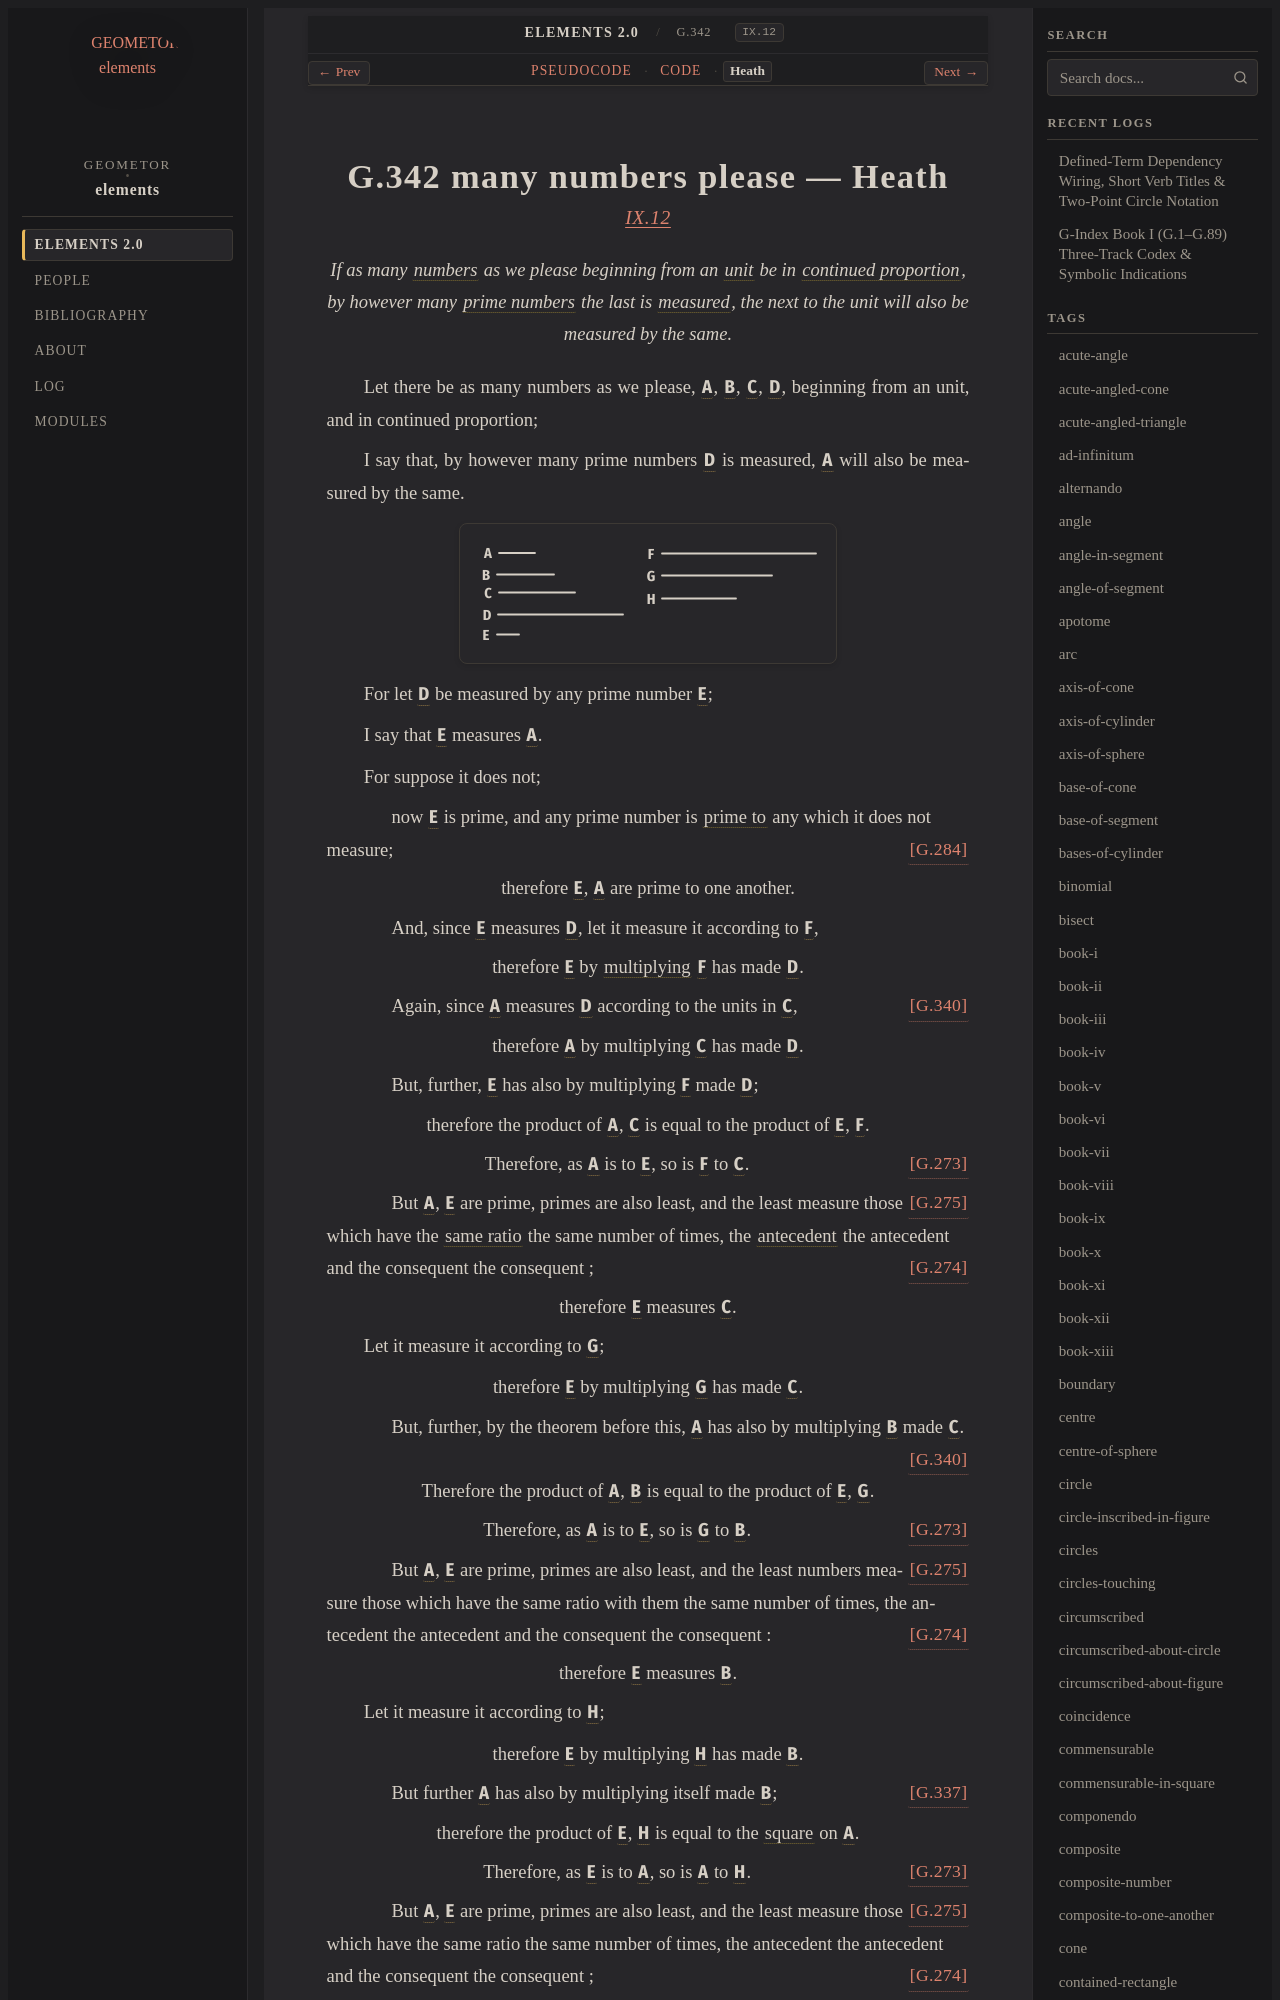

repository: geometor/elements · page: elements2/G.342/heath.html · generator: sphinx

:canonical_id: G.342
:original_id: IX.12
:title: G.342 many numbers please
:volume: II
:book: IX
:type: prop

G.342 many numbers please — Heath
=================================

.. rubric:: `IX.12 <https://geometor.github.io/euclid/heath/volume_II/book_ix/propositions/12/>`_

.. enunciation::

   If as many :term:`numbers <G.248>` as we please beginning from an :term:`unit <G.247>` be in :term:`continued proportion <G.180>`, by however many :term:`prime numbers <G.283>` the last is :term:`measured <G.253>`, the next to the unit will also be measured by the same.

Let there be as many numbers as we please, :g:`A <g1:A>`, :g:`B <g1:B>`, :g:`C <g1:C>`, :g:`D <g1:D>`, beginning from an unit, and in continued proportion;

I say that, by however many prime numbers :g:`D <g1:D>` is measured, :g:`A <g1:A>` will also be measured by the same.

.. picture:: g1.svg
   :alt: Proposition 12 Diagram

For let :g:`D <g1:D>` be measured by any prime number :g:`E <g1:E>`;

I say that :g:`E <g1:E>` measures :g:`A <g1:A>`.

For suppose it does not;

.. subclause::

   now :g:`E <g1:E>` is prime, and any prime number is :term:`prime to <G.249>` any which it does not measure; :just:`[G.284] <G.284>`

.. assertion::

   therefore :g:`E <g1:E>`, :g:`A <g1:A>` are prime to one another.

.. subclause::

   And, since :g:`E <g1:E>` measures :g:`D <g1:D>`, let it measure it according to :g:`F <g1:F>`,

.. assertion::

   therefore :g:`E <g1:E>` by :term:`multiplying <G.269>` :g:`F <g1:F>` has made :g:`D <g1:D>`.

.. subclause::

   Again, since :g:`A <g1:A>` measures :g:`D <g1:D>` according to the units in :g:`C <g1:C>`, :just:`[G.340] <G.340>`

.. assertion::

   therefore :g:`A <g1:A>` by multiplying :g:`C <g1:C>` has made :g:`D <g1:D>`.

.. subclause::

   But, further, :g:`E <g1:E>` has also by multiplying :g:`F <g1:F>` made :g:`D <g1:D>`;

.. assertion::

   therefore the product of :g:`A <g1:A>`, :g:`C <g1:C>` is equal to the product of :g:`E <g1:E>`, :g:`F <g1:F>`.

.. assertion:: [G.273] <G.273>

   Therefore, as :g:`A <g1:A>` is to :g:`E <g1:E>`, so is :g:`F <g1:F>` to :g:`C <g1:C>`.

.. subclause::

   But :g:`A <g1:A>`, :g:`E <g1:E>` are prime, primes are also least, :just:`[G.275] <G.275>` and the least measure those which have the :term:`same ratio <G.176>` the same number of times, the :term:`antecedent <G.181>` the antecedent and the consequent the consequent ; :just:`[G.274] <G.274>`

.. assertion::

   therefore :g:`E <g1:E>` measures :g:`C <g1:C>`.

Let it measure it according to :g:`G <g1:G>`;

.. assertion::

   therefore :g:`E <g1:E>` by multiplying :g:`G <g1:G>` has made :g:`C <g1:C>`.

.. subclause::

   But, further, by the theorem before this, :g:`A <g1:A>` has also by multiplying :g:`B <g1:B>` made :g:`C <g1:C>`. :just:`[G.340] <G.340>`

.. assertion::

   Therefore the product of :g:`A <g1:A>`, :g:`B <g1:B>` is equal to the product of :g:`E <g1:E>`, :g:`G <g1:G>`.

.. assertion:: [G.273] <G.273>

   Therefore, as :g:`A <g1:A>` is to :g:`E <g1:E>`, so is :g:`G <g1:G>` to :g:`B <g1:B>`.

.. subclause::

   But :g:`A <g1:A>`, :g:`E <g1:E>` are prime, primes are also least, :just:`[G.275] <G.275>` and the least numbers measure those which have the same ratio with them the same number of times, the antecedent the antecedent and the consequent the consequent : :just:`[G.274] <G.274>`

.. assertion::

   therefore :g:`E <g1:E>` measures :g:`B <g1:B>`.

Let it measure it according to :g:`H <g1:H>`;

.. assertion::

   therefore :g:`E <g1:E>` by multiplying :g:`H <g1:H>` has made :g:`B <g1:B>`.

.. subclause:: [G.337] <G.337>

   But further :g:`A <g1:A>` has also by multiplying itself made :g:`B <g1:B>`;

.. assertion::

   therefore the product of :g:`E <g1:E>`, :g:`H <g1:H>` is equal to the :term:`square <G.63>` on :g:`A <g1:A>`.

.. assertion:: [G.273] <G.273>

   Therefore, as :g:`E <g1:E>` is to :g:`A <g1:A>`, so is :g:`A <g1:A>` to :g:`H <g1:H>`.

.. subclause::

   But :g:`A <g1:A>`, :g:`E <g1:E>` are prime, primes are also least, :just:`[G.275] <G.275>` and the least measure those which have the same ratio the same number of times, the antecedent the antecedent and the consequent the consequent ; :just:`[G.274] <G.274>`

.. assertion::

   therefore :g:`E <g1:E>` measures :g:`A <g1:A>`, as antecedent antecedent.

.. subclause::

   But, again, it also does not measure it:

.. assertion::

   which is impossible.

.. assertion::

   Therefore :g:`E <g1:E>`, :g:`A <g1:A>` are not prime to one another.

.. assertion::
